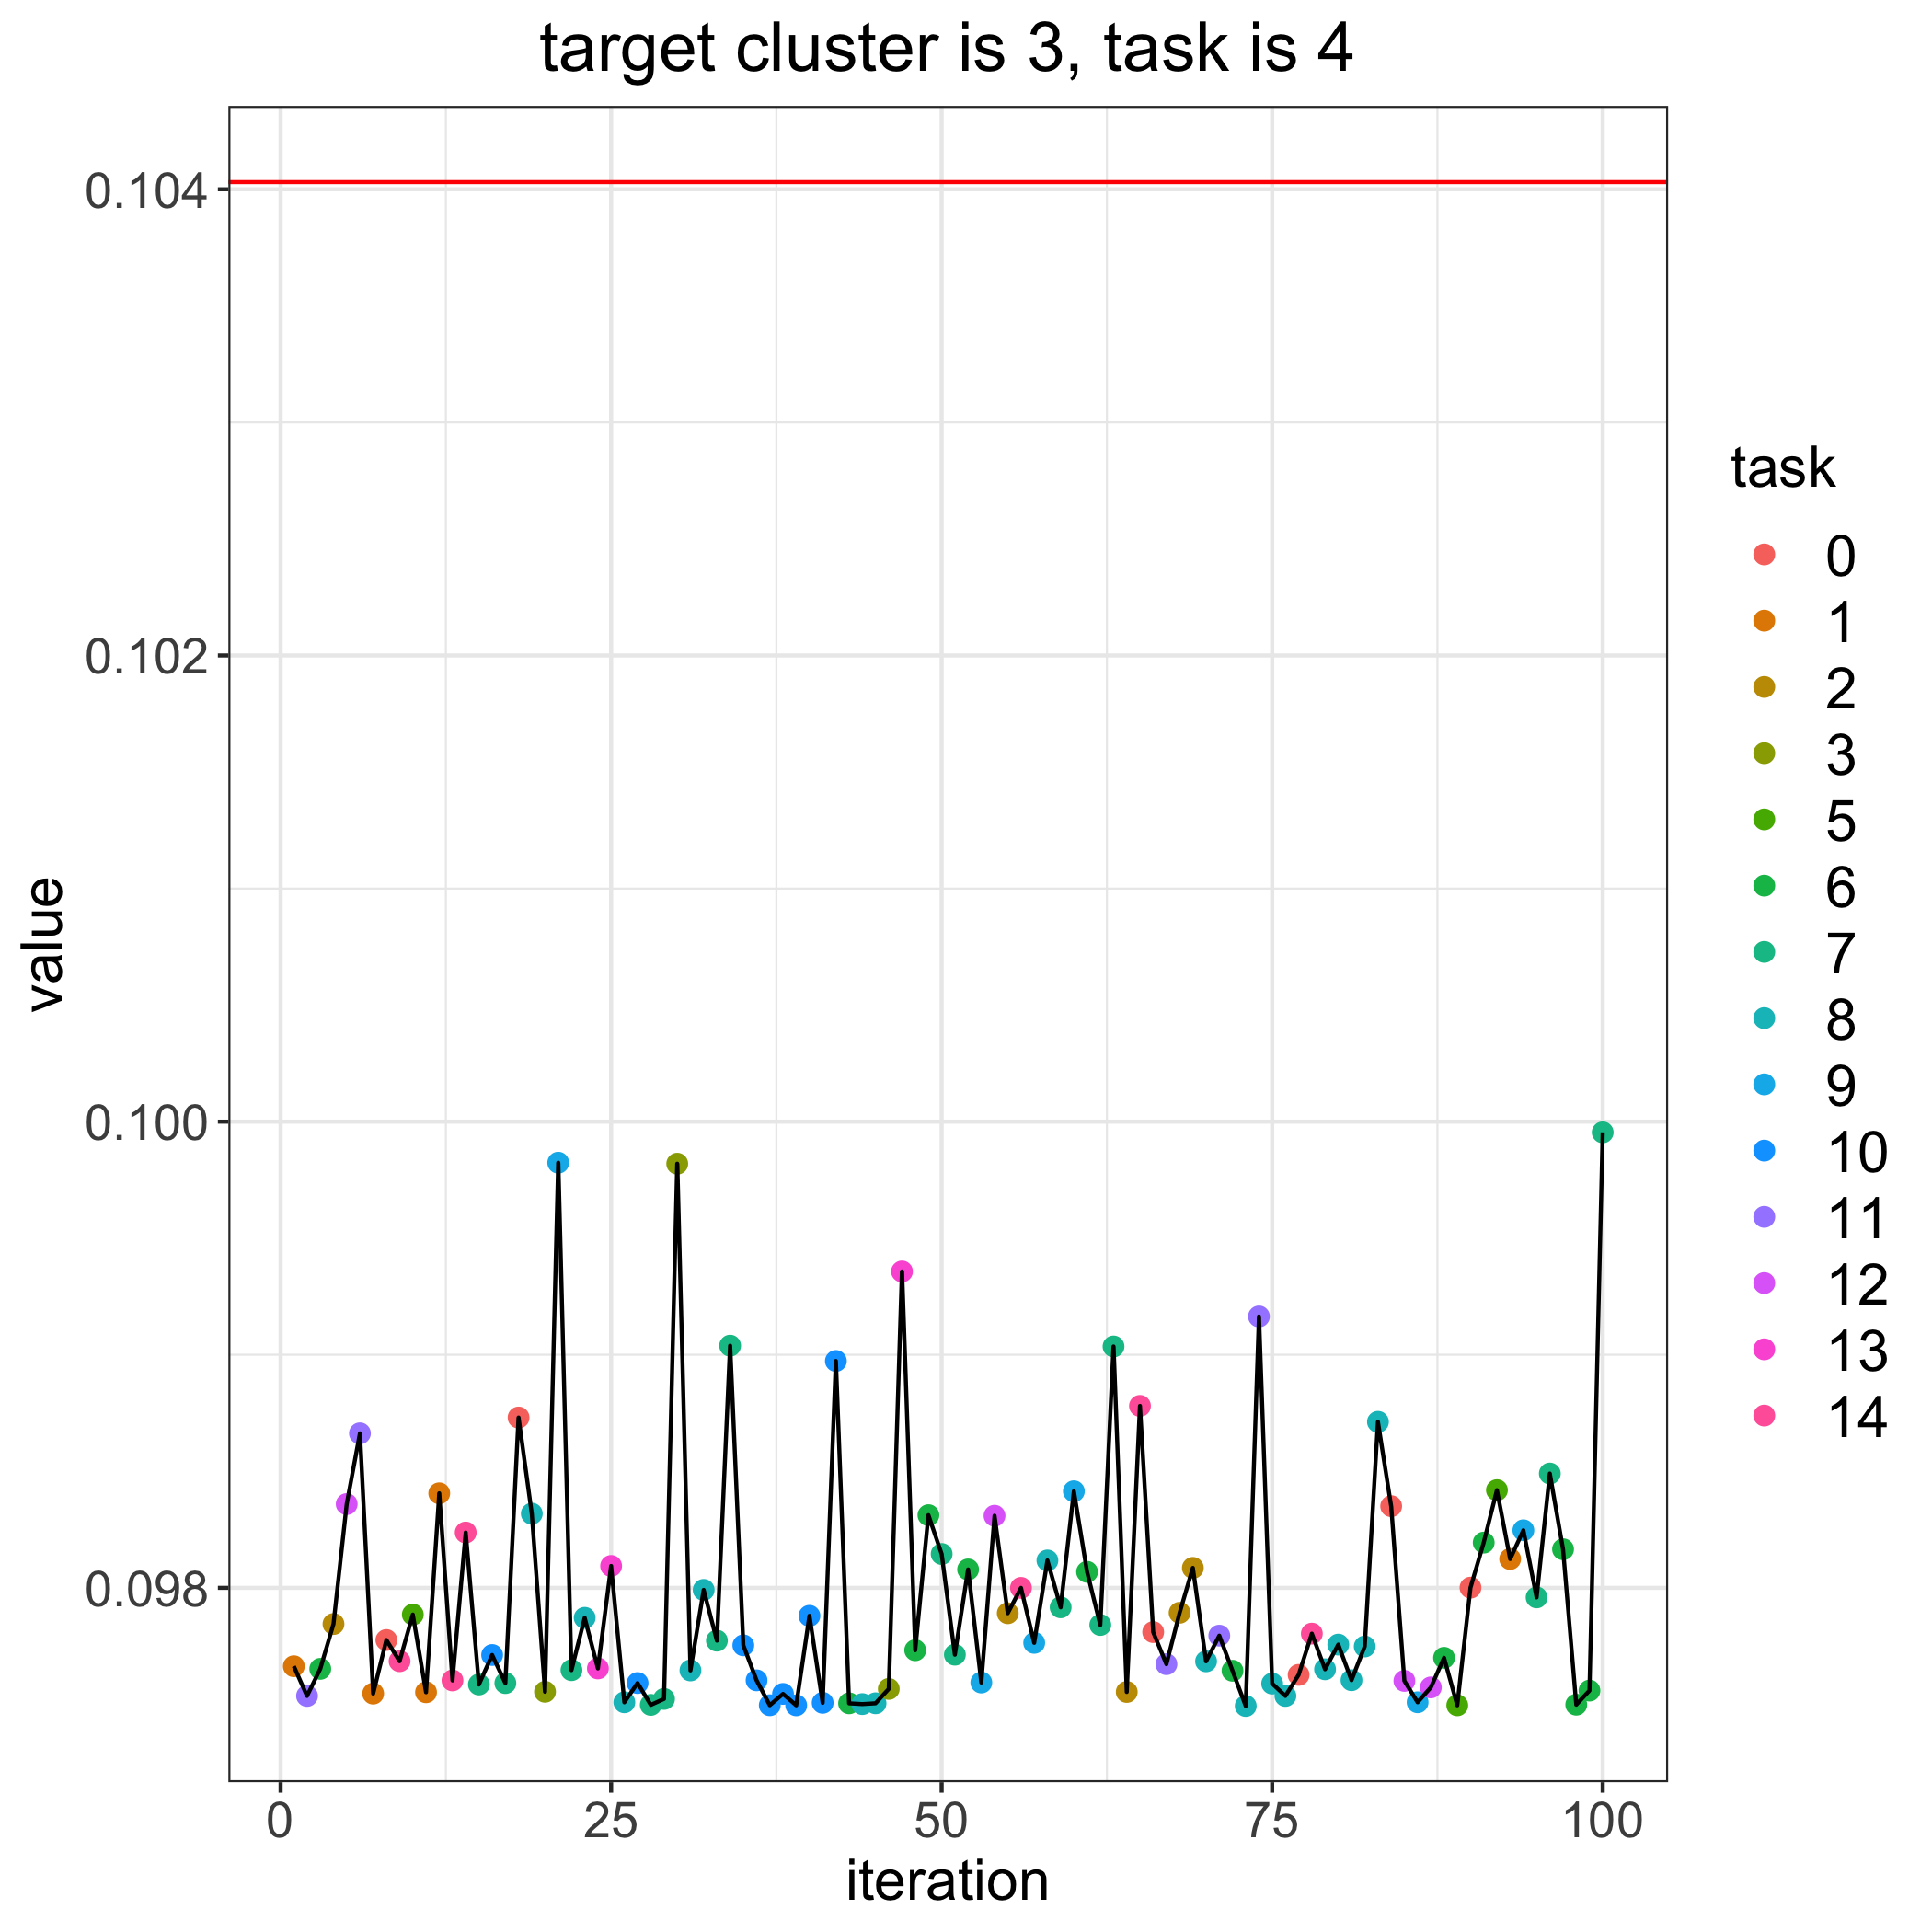

The data file committed next to this chart (first rows):
, losses, bandit_selects
0, 0.104, 
1, 0.09766, 1.0
2, 0.09754, 11.0
3, 0.09765, 6.0
4, 0.09784, 2.0
5, 0.09836, 12.0
6, 0.09866, 11.0
7, 0.09755, 1.0
8, 0.09778, 0.0
9, 0.09769, 14.0
10, 0.09789, 5.0
11, 0.09755, 1.0
12, 0.09841, 1.0
13, 0.0976, 14.0
14, 0.09824, 14.0
15, 0.09759, 7.0
16, 0.09771, 10.0
17, 0.09759, 7.0
18, 0.09873, 0.0
19, 0.09832, 8.0
20, 0.09755, 3.0
21, 0.09982, 9.0
22, 0.09765, 7.0
23, 0.09787, 8.0
24, 0.09765, 13.0
25, 0.09809, 13.0
26, 0.09751, 8.0
27, 0.09759, 10.0
28, 0.0975, 7.0
29, 0.09752, 7.0
30, 0.09982, 3.0
31, 0.09765, 8.0
32, 0.09799, 8.0
33, 0.09777, 7.0
34, 0.09904, 7.0
35, 0.09775, 10.0
36, 0.0976, 10.0
37, 0.0975, 10.0
38, 0.09754, 10.0
39, 0.0975, 10.0
40, 0.09788, 10.0
41, 0.09751, 10.0
42, 0.09897, 10.0
43, 0.0975, 6.0
44, 0.0975, 8.0
45, 0.0975, 8.0
46, 0.09757, 3.0
47, 0.09936, 13.0
48, 0.09773, 6.0
49, 0.09831, 6.0
50, 0.09815, 7.0
51, 0.09771, 7.0
52, 0.09808, 6.0
53, 0.09759, 9.0
54, 0.09831, 12.0
55, 0.09789, 2.0
56, 0.098, 14.0
57, 0.09776, 9.0
58, 0.09812, 8.0
59, 0.09792, 7.0
... 41 more rows
